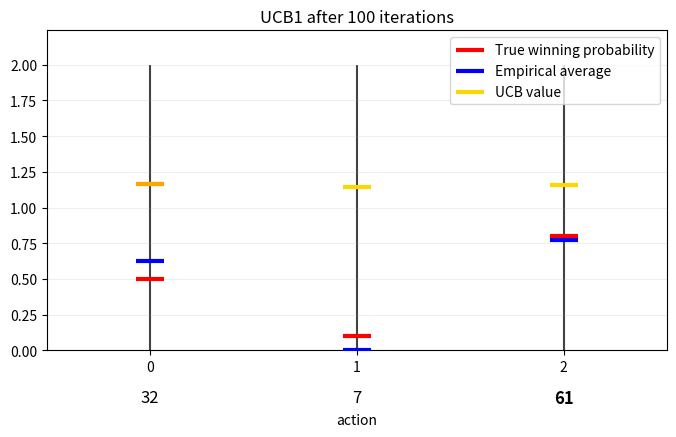

Recreate this plot in Python.
"""Visualize UCB1 learning on a Bernoulli multi-armed bandit.

Example:
    python run_ucb1_bandit.py --probabilities 0.5 0.1 0.8 --iterations 200
"""

from __future__ import annotations

import argparse
from dataclasses import dataclass
from pathlib import Path

import matplotlib.pyplot as plt
import numpy as np
from matplotlib.animation import FuncAnimation, PillowWriter

_DEFAULT_PROBABILITIES = [0.5, 0.1, 0.8]


@dataclass(frozen=True)
class BanditState:
    """The statistics displayed after a number of UCB1 iterations."""

    iteration: int
    visits: np.ndarray
    empirical_means: np.ndarray
    ucb_values: np.ndarray


def ucb1_values(visits: np.ndarray, rewards: np.ndarray) -> np.ndarray:
    """Return UCB1 values for selecting the next arm.

    An arm that has not been sampled has an infinite UCB value so UCB1 samples
    every arm before comparing confidence bounds.
    """
    total_visits = int(visits.sum())
    values = np.full(len(visits), np.inf)
    sampled = visits > 0
    values[sampled] = rewards[sampled] / visits[sampled] + np.sqrt(
        2 * np.log(total_visits) / visits[sampled]
    )
    return values


def run_ucb1(
    probabilities: list[float],
    total_iterations: int,
    iterations_per_frame: int,
    seed: int | None,
) -> list[BanditState]:
    """Run UCB1 and retain a state after every requested frame interval."""
    rng = np.random.default_rng(seed)
    arm_count = len(probabilities)
    visits = np.zeros(arm_count, dtype=int)
    rewards = np.zeros(arm_count, dtype=float)
    states: list[BanditState] = []

    for iteration in range(1, total_iterations + 1):
        bounds = ucb1_values(visits, rewards) if iteration > 1 else np.full(arm_count, np.inf)
        arm = int(np.argmax(bounds))
        reward = float(rng.random() < probabilities[arm])
        visits[arm] += 1
        rewards[arm] += reward

        if iteration % iterations_per_frame == 0 or iteration == total_iterations:
            states.append(
                BanditState(
                    iteration=iteration,
                    visits=visits.copy(),
                    empirical_means=np.divide(
                        rewards,
                        visits,
                        out=np.zeros(arm_count, dtype=float),
                        where=visits > 0,
                    ),
                    ucb_values=ucb1_values(visits, rewards),
                )
            )
    return states


def draw_frame(
    axis: plt.Axes,
    state: BanditState,
    probabilities: list[float],
) -> None:
    """Draw one frame of the bandit visualization."""
    axis.clear()
    actions = np.arange(len(probabilities))
    finite_ucbs = state.ucb_values[np.isfinite(state.ucb_values)]
    maximum_value = max(
        2.0,
        float(finite_ucbs.max()) if len(finite_ucbs) else 1.0,
    )
    top = maximum_value * 1.12

    for action in actions:
        axis.vlines(action, 0, 2, color="#424242", linewidth=1.5, zorder=1)

    axis.scatter(
        actions,
        probabilities,
        marker="_",
        s=420,
        linewidths=3,
        color="red",
        label="True winning probability",
        zorder=3,
    )
    axis.scatter(
        actions,
        state.empirical_means,
        marker="_",
        s=420,
        linewidths=3,
        color="blue",
        label="Empirical average",
        zorder=4,
    )
    display_ucbs = np.minimum(state.ucb_values, top)
    axis.scatter(
        actions,
        display_ucbs,
        marker="_",
        s=420,
        linewidths=3,
        color="gold",
        label="UCB value",
        zorder=5,
    )
    top_ucb_action = int(np.argmax(state.ucb_values))
    axis.scatter(
        top_ucb_action,
        display_ucbs[top_ucb_action],
        marker="_",
        s=420,
        linewidths=3,
        color="orange",
        label="_nolegend_",
        zorder=6,
    )

    highest_visits = state.visits.max()
    for action, count in enumerate(state.visits):
        axis.text(
            action,
            -0.12,
            str(count),
            transform=axis.get_xaxis_transform(),
            ha="center",
            va="top",
            fontweight="bold" if count == highest_visits else "normal",
            fontsize=12,
            clip_on=False,
        )

    axis.set_xlim(-0.5, len(probabilities) - 0.5)
    axis.set_ylim(0, top)
    axis.set_xticks(actions, [str(action) for action in actions])
    axis.set_xlabel("action", labelpad=28)
    axis.set_ylabel("")
    axis.set_title(f"UCB1 after {state.iteration} iterations")
    axis.legend(loc="upper right")
    axis.grid(axis="y", alpha=0.2)


def parse_args() -> argparse.Namespace:
    parser = argparse.ArgumentParser(
        description="Create a GIF showing UCB1 learning a Bernoulli bandit."
    )
    parser.add_argument(
        "--probabilities",
        "-p",
        nargs="+",
        type=float,
        default=_DEFAULT_PROBABILITIES,
        help="Winning probability for each arm (default: 0.5 0.1 0.8).",
    )
    parser.add_argument(
        "--iterations",
        type=int,
        default=100,
        help="Total UCB1 iterations (default: 100).",
    )
    parser.add_argument(
        "--iterations-per-frame",
        type=int,
        default=1,
        help="Iterations represented by each GIF frame (default: 10).",
    )
    parser.add_argument(
        "--output",
        type=Path,
        default=Path("ucb1_bandit.gif"),
        help="GIF output path (default: ucb1_bandit.gif).",
    )
    parser.add_argument("--seed", type=int, default=None, help="Random seed.")
    parser.add_argument("--fps", type=int, default=2, help="GIF frames per second.")
    return parser.parse_args()


def validate_args(args: argparse.Namespace) -> None:
    if not args.probabilities:
        raise ValueError("Provide at least one arm probability.")
    if any(not 0 <= probability <= 1 for probability in args.probabilities):
        raise ValueError("Arm probabilities must be between 0 and 1.")
    if args.iterations < 1:
        raise ValueError("--iterations must be at least 1.")
    if args.iterations_per_frame < 1:
        raise ValueError("--iterations-per-frame must be at least 1.")
    if args.fps < 1:
        raise ValueError("--fps must be at least 1.")


def main() -> None:
    args = parse_args()
    try:
        validate_args(args)
    except ValueError as error:
        raise SystemExit(f"Error: {error}") from error

    states = run_ucb1(
        args.probabilities,
        args.iterations,
        args.iterations_per_frame,
        args.seed,
    )
    figure, axis = plt.subplots(figsize=(8, 5))
    figure.subplots_adjust(bottom=0.24)
    animation = FuncAnimation(
        figure,
        lambda frame: draw_frame(axis, states[frame], args.probabilities),
        frames=len(states),
        repeat=False,
    )

    args.output.parent.mkdir(parents=True, exist_ok=True)
    animation.save(args.output, writer=PillowWriter(fps=args.fps))
    plt.close(figure)
    print(f"Wrote {args.output}")


if __name__ == "__main__":
    main()
